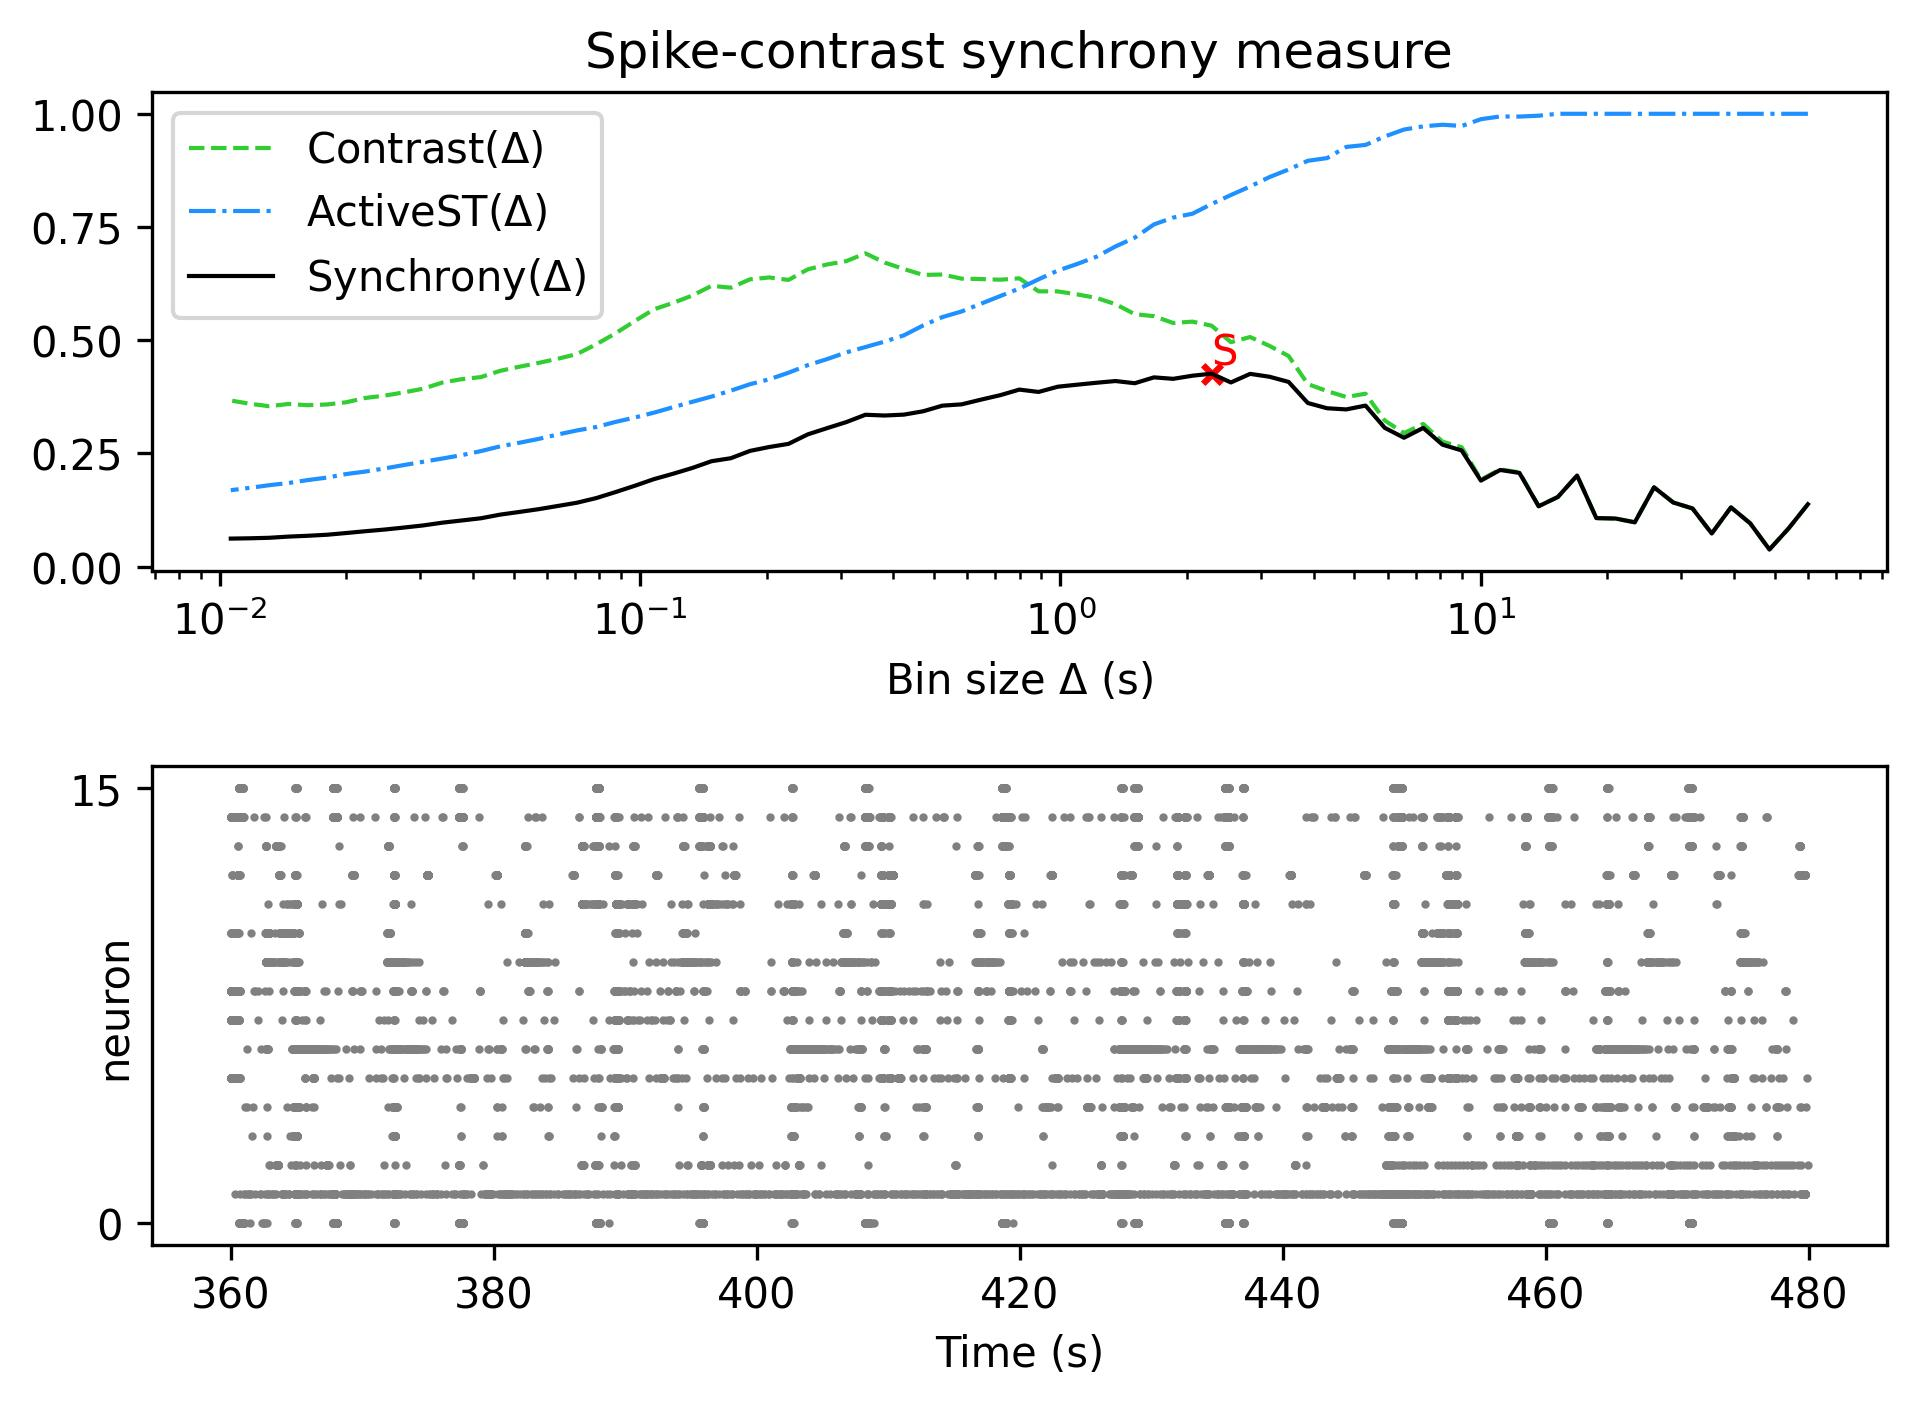

The table this chart was drawn from, first rows:
, Spike-contrast (60.0 s), Spike-contrast (54.0 s), Spike-contrast (48.6 s), Spike-contrast (43.74 s), Spike-contrast (39.366 s), Spike-contrast (35.429 s), Spike-contrast (31.886 s), Spike-contrast (28.698 s), Spike-contrast (25.828 s), Spike-contrast (23.245 s), Spike-contrast (20.921 s), Spike-contrast (18.829 s), Spike-contrast (16.946 s), Spike-contrast (15.251 s), Spike-contrast (13.726 s), Spike-contrast (12.353 s), Spike-contrast (11.118 s), Spike-contrast (10.006 s), Spike-contrast (9.006 s), Spike-contrast (8.105 s), Spike-contrast (7.295 s), Spike-contrast (6.565 s), Spike-contrast (5.909 s)
0, 0.1378, 0.08451, 0.03787, 0.09564, 0.1309, 0.07316, 0.1285, 0.1416, 0.1751, 0.09788, 0.1062, 0.1071, 0.2012, 0.1538, 0.1333, 0.207, 0.2135, 0.1899, 0.2566, 0.2693, 0.3063, 0.2846, 0.3065
